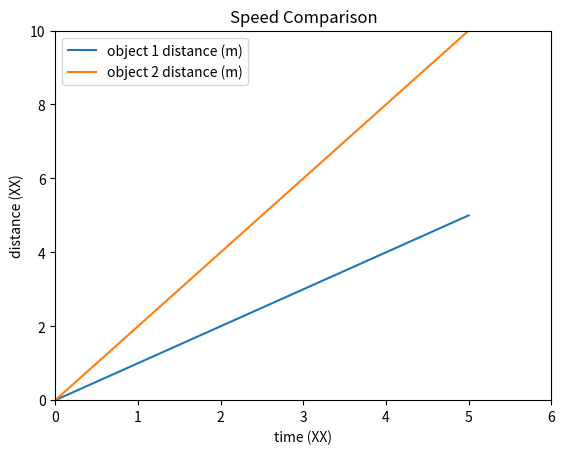
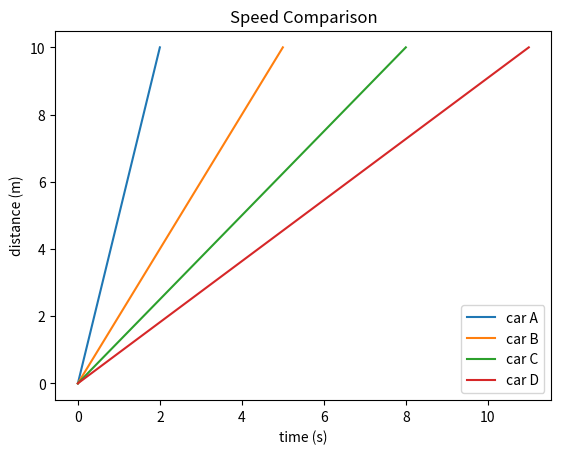

These figures' Python source, in order:
# this cell only needs to be run once, but re-exectuing it doesn't hurt anything either
# imports software packages (not too exciting)
import pandas as pd
import numpy as np
%matplotlib inline
import matplotlib as mpl
import matplotlib.pyplot as plt
inline_rc = dict(mpl.rcParams)
from types import ModuleType
print('pandas loaded: {}'.format(isinstance(pd, ModuleType)))
print('numpy loaded: {}'.format(isinstance(np, ModuleType)))
print('matplotlib loaded: {}'.format(isinstance(mpl, ModuleType)))
print('matplotlib.pyplot loaded: {}'.format(isinstance(plt, ModuleType)))

# this creates a data table
data = pd.DataFrame()
data['time (s)'] = [0,1,2,3,4,5]
data['object 1 distance (m)'] = [0,1,2,3,4,5]
data['object 2 distance (m)'] = [0,2,4,6,8,10]

# this shows the data table
data

# this plots the data in the table
ax = data.plot.line(y='object 1 distance (m)',xlim=[0,6], ylim=[0,10],grid=True)
ax = data.plot.line(y='object 2 distance (m)', ax=ax)
ax.set(xlabel="time (XX)", ylabel="distance (XX)", title="Speed Comparison");

# this creates a data table called "data2"
data2 = pd.DataFrame(columns=['time at 5 meters', 'time at 10 meters'], index=['car_A','car_B','car_C','car_D'])
data2.loc['car_A'] = pd.Series({'time at 5 meters': 1, 'time at 10 meters': 2})
data2.loc['car_B'] = pd.Series({'time at 5 meters': 3, 'time at 10 meters': 4})
data2.loc['car_C'] = pd.Series({'time at 5 meters': 5, 'time at 10 meters': 6})
data2.loc['car_D'] = pd.Series({'time at 5 meters': 7, 'time at 10 meters': 8})
# this shows the data table
data2

# selects the data to plot
data2["average speed (m/s)"] = ((data2["time at 5 meters"]/5) + (data2["time at 10 meters"]/10))/2
datawewant = {'dist': [0, 10], \
        'car_A_time': [0, 10*data2.at[('car_A', 'average speed (m/s)')]], \
        'car_B_time': [0, 10*data2.at[('car_B', 'average speed (m/s)')]], \
        'car_C_time': [0, 10*data2.at[('car_C', 'average speed (m/s)')]], \
        'car_D_time': [0, 10*data2.at[('car_D', 'average speed (m/s)')]]}
plotdata = pd.DataFrame.from_dict(datawewant)

# plots the data
ax = plotdata.plot(x='car_A_time',y='dist', label="car A")
plotdata.plot(x='car_B_time',y='dist', label="car B", ax=ax)
plotdata.plot(x='car_C_time',y='dist', label="car C", ax=ax)
plotdata.plot(x='car_D_time',y='dist', label="car D", ax=ax)
ax.set(xlabel="time (s)", ylabel="distance (m)", title="Speed Comparison");

